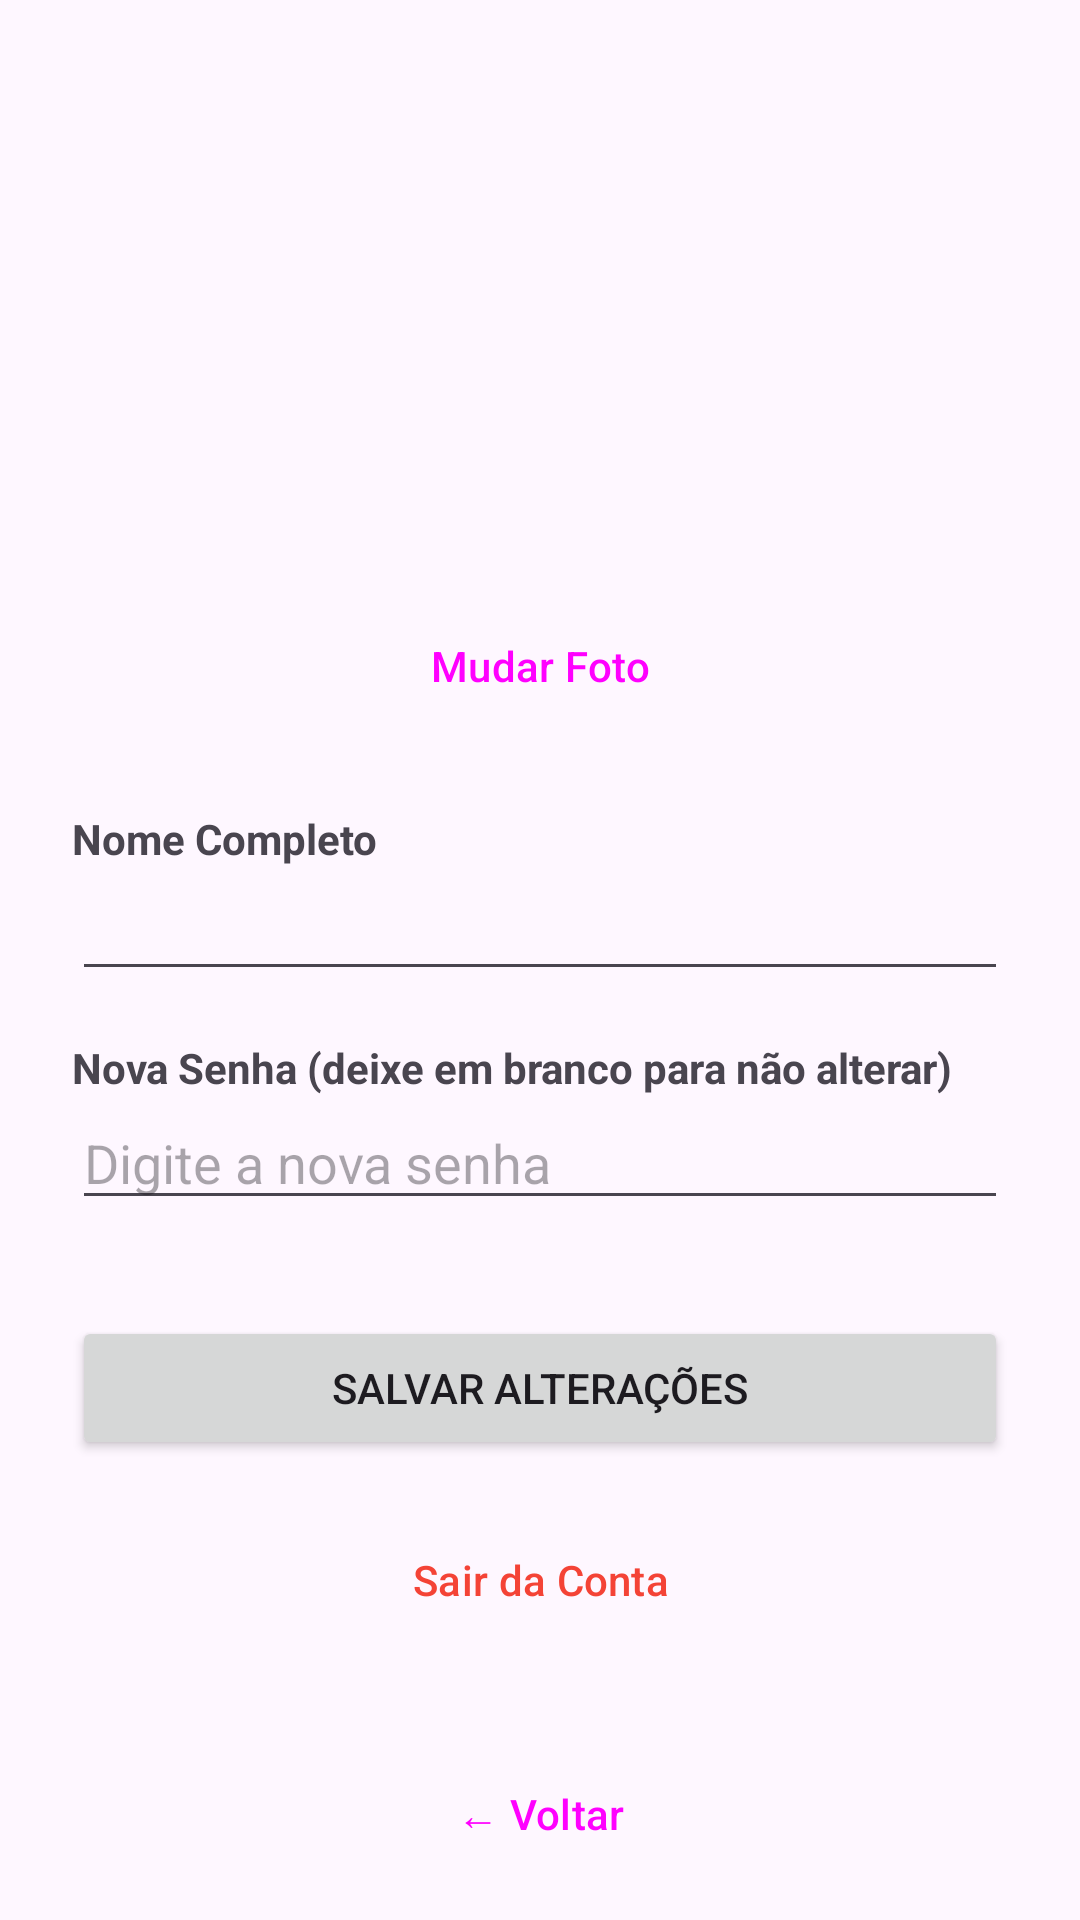

Here is an Android app screen rendered from its layout file. Give the layout XML and the strings, colors and styles it references.
<!-- AndroidManifest.xml: application theme Theme.Microredesocial -->
<!-- res/layout/activity_profile.xml -->
<?xml version="1.0" encoding="utf-8"?>
<androidx.constraintlayout.widget.ConstraintLayout
    xmlns:android="http://schemas.android.com/apk/res/android"
    xmlns:app="http://schemas.android.com/apk/res-auto"
    xmlns:tools="http://schemas.android.com/tools"
    android:layout_width="match_parent"
    android:layout_height="match_parent"
    android:padding="24dp"
    tools:context=".ui.ProfileActivity">



    <ImageView
        android:id="@+id/imgProfile"
        android:layout_width="150dp"
        android:layout_height="150dp"
        android:scaleType="centerCrop"
        android:src="@drawable/ic_launcher_foreground"
        app:layout_constraintTop_toTopOf="parent"
        app:layout_constraintStart_toStartOf="parent"
        app:layout_constraintEnd_toEndOf="parent"
        android:layout_marginTop="16dp"/>

    <Button
        android:id="@+id/btnChangeProfilePhoto"
        android:layout_width="wrap_content"
        android:layout_height="wrap_content"
        android:text="Mudar Foto"
        style="?attr/materialButtonOutlinedStyle"
        app:layout_constraintTop_toBottomOf="@id/imgProfile"
        app:layout_constraintStart_toStartOf="parent"
        app:layout_constraintEnd_toEndOf="parent"
        android:layout_marginTop="8dp"/>

    <TextView
        android:id="@+id/tvNameLabel"
        android:layout_width="0dp"
        android:layout_height="wrap_content"
        android:text="Nome Completo"
        android:textStyle="bold"
        android:layout_marginTop="24dp"
        app:layout_constraintTop_toBottomOf="@id/btnChangeProfilePhoto"
        app:layout_constraintStart_toStartOf="parent"
        app:layout_constraintEnd_toEndOf="parent" />

    <EditText
        android:id="@+id/edtProfileName"
        android:layout_width="0dp"
        android:layout_height="wrap_content"
        android:inputType="textPersonName"
        app:layout_constraintTop_toBottomOf="@id/tvNameLabel"
        app:layout_constraintStart_toStartOf="parent"
        app:layout_constraintEnd_toEndOf="parent" />

    <TextView
        android:id="@+id/tvPasswordLabel"
        android:layout_width="0dp"
        android:layout_height="wrap_content"
        android:text="Nova Senha (deixe em branco para não alterar)"
        android:textStyle="bold"
        android:layout_marginTop="16dp"
        app:layout_constraintTop_toBottomOf="@id/edtProfileName"
        app:layout_constraintStart_toStartOf="parent"
        app:layout_constraintEnd_toEndOf="parent" />

    <EditText
        android:id="@+id/edtProfilePassword"
        android:layout_width="0dp"
        android:layout_height="wrap_content"
        android:hint="Digite a nova senha"
        android:inputType="textPassword"
        app:layout_constraintTop_toBottomOf="@id/tvPasswordLabel"
        app:layout_constraintStart_toStartOf="parent"
        app:layout_constraintEnd_toEndOf="parent" />

    <Button
        android:id="@+id/btnSaveProfile"
        android:layout_width="0dp"
        android:layout_height="wrap_content"
        android:text="Salvar Alterações"
        android:layout_marginTop="32dp"
        app:layout_constraintTop_toBottomOf="@id/edtProfilePassword"
        app:layout_constraintStart_toStartOf="parent"
        app:layout_constraintEnd_toEndOf="parent" />

    <Button
        android:id="@+id/btnLogout"
        android:layout_width="0dp"
        android:layout_height="wrap_content"
        android:text="Sair da Conta"
        android:textColor="#F44336"
        style="?attr/materialButtonOutlinedStyle"
        android:layout_marginTop="16dp"
        app:layout_constraintTop_toBottomOf="@id/btnSaveProfile"
        app:layout_constraintStart_toStartOf="parent"
        app:layout_constraintEnd_toEndOf="parent" />

    <Button
        android:id="@+id/btnVoltar"
        android:layout_marginTop="90px"
        android:layout_width="wrap_content"
        android:layout_height="wrap_content"
        android:text="← Voltar"
        style="?attr/materialButtonOutlinedStyle"
        app:layout_constraintTop_toBottomOf="@id/btnLogout"
        app:layout_constraintStart_toStartOf="parent"
        app:layout_constraintEnd_toEndOf="parent" />

</androidx.constraintlayout.widget.ConstraintLayout>
<!-- resources referenced by this layout -->
<resources>
  <style name="Theme.Microredesocial" parent="Base.Theme.Microredesocial" />
  <style name="Base.Theme.Microredesocial" parent="Theme.Material3.DayNight.NoActionBar">
          
          
      </style>
</resources>
